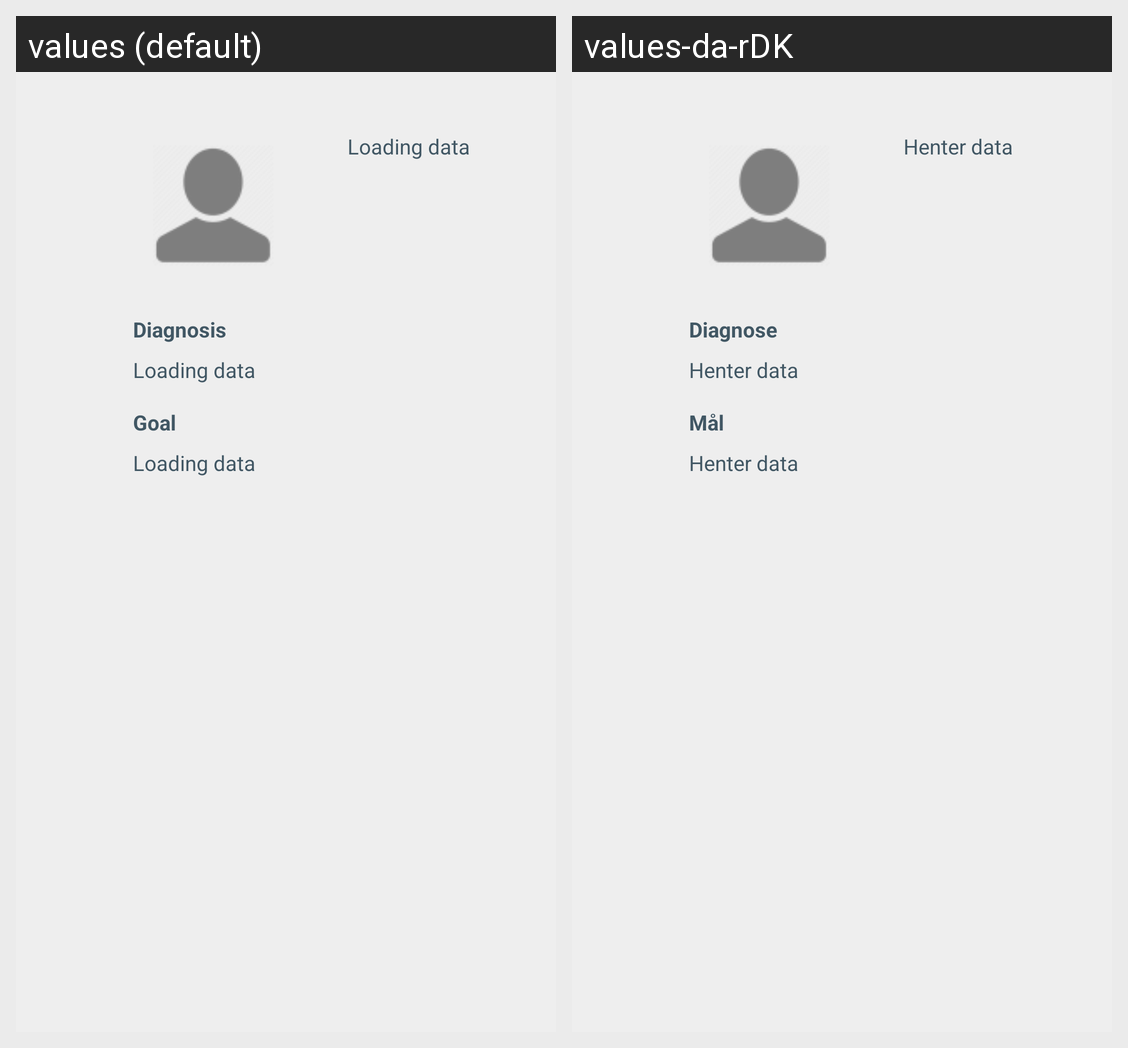

For this localized Android screen grid, give each drawn string resource with its value in every locale shown.
Android screen res/layout/activity_profile.xml rendered under 2 locales, left to right: values (default), values-da-rDK. Device: Nexus 5 (rendered at 1080×1920; each locale shown at half size, 540×960, under a caption strip naming it); theme AppTheme.
Strings drawn on this screen, with the default value and each locale's value (text and hints the layout hard-codes, and strings that could not be matched under every locale, appear in the picture but are not listed):

loading_data
  values: Loading data
  values-da-rDK: Henter data

diagnosis
  values: Diagnosis
  values-da-rDK: Diagnose

goal
  values: Goal
  values-da-rDK: Mål
